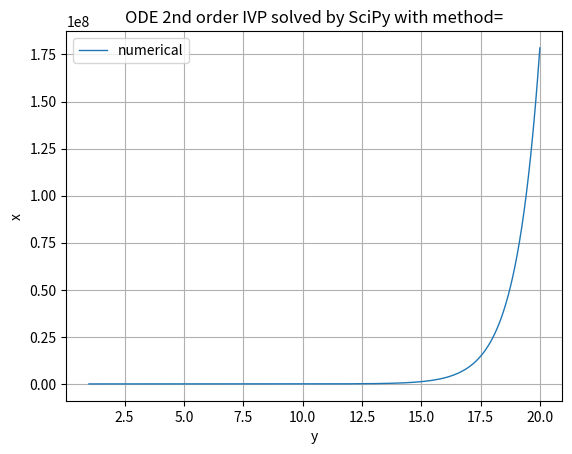

Write the Python code that produced this figure.
import numpy as np
from math import *
import matplotlib.pyplot as plt
from scipy.integrate import odeint

# yy'-2x(y')^2 = xyy'' y(1) = 1 y'(1) = -1

# u[0] = y
# u[1] = y'
# u[2] = y''
# u[0]u[1] -2x(u[1])^2 = xu[0]u[2]


def du_dx(u, x):
        return [u[0], u[1]]
u0 = [1,1]
xs = np.linspace(1,20,200)
us = odeint(du_dx, u0, xs)
ys = us[:,0]
plt.grid()
plt.xlabel('y')
plt.ylabel('x')
plt.title('ODE 2nd order IVP solved by SciPy with method=')
plt.plot(xs, ys, linewidth=1, label='numerical')
plt.show()



plt.legend()
plt.show()
